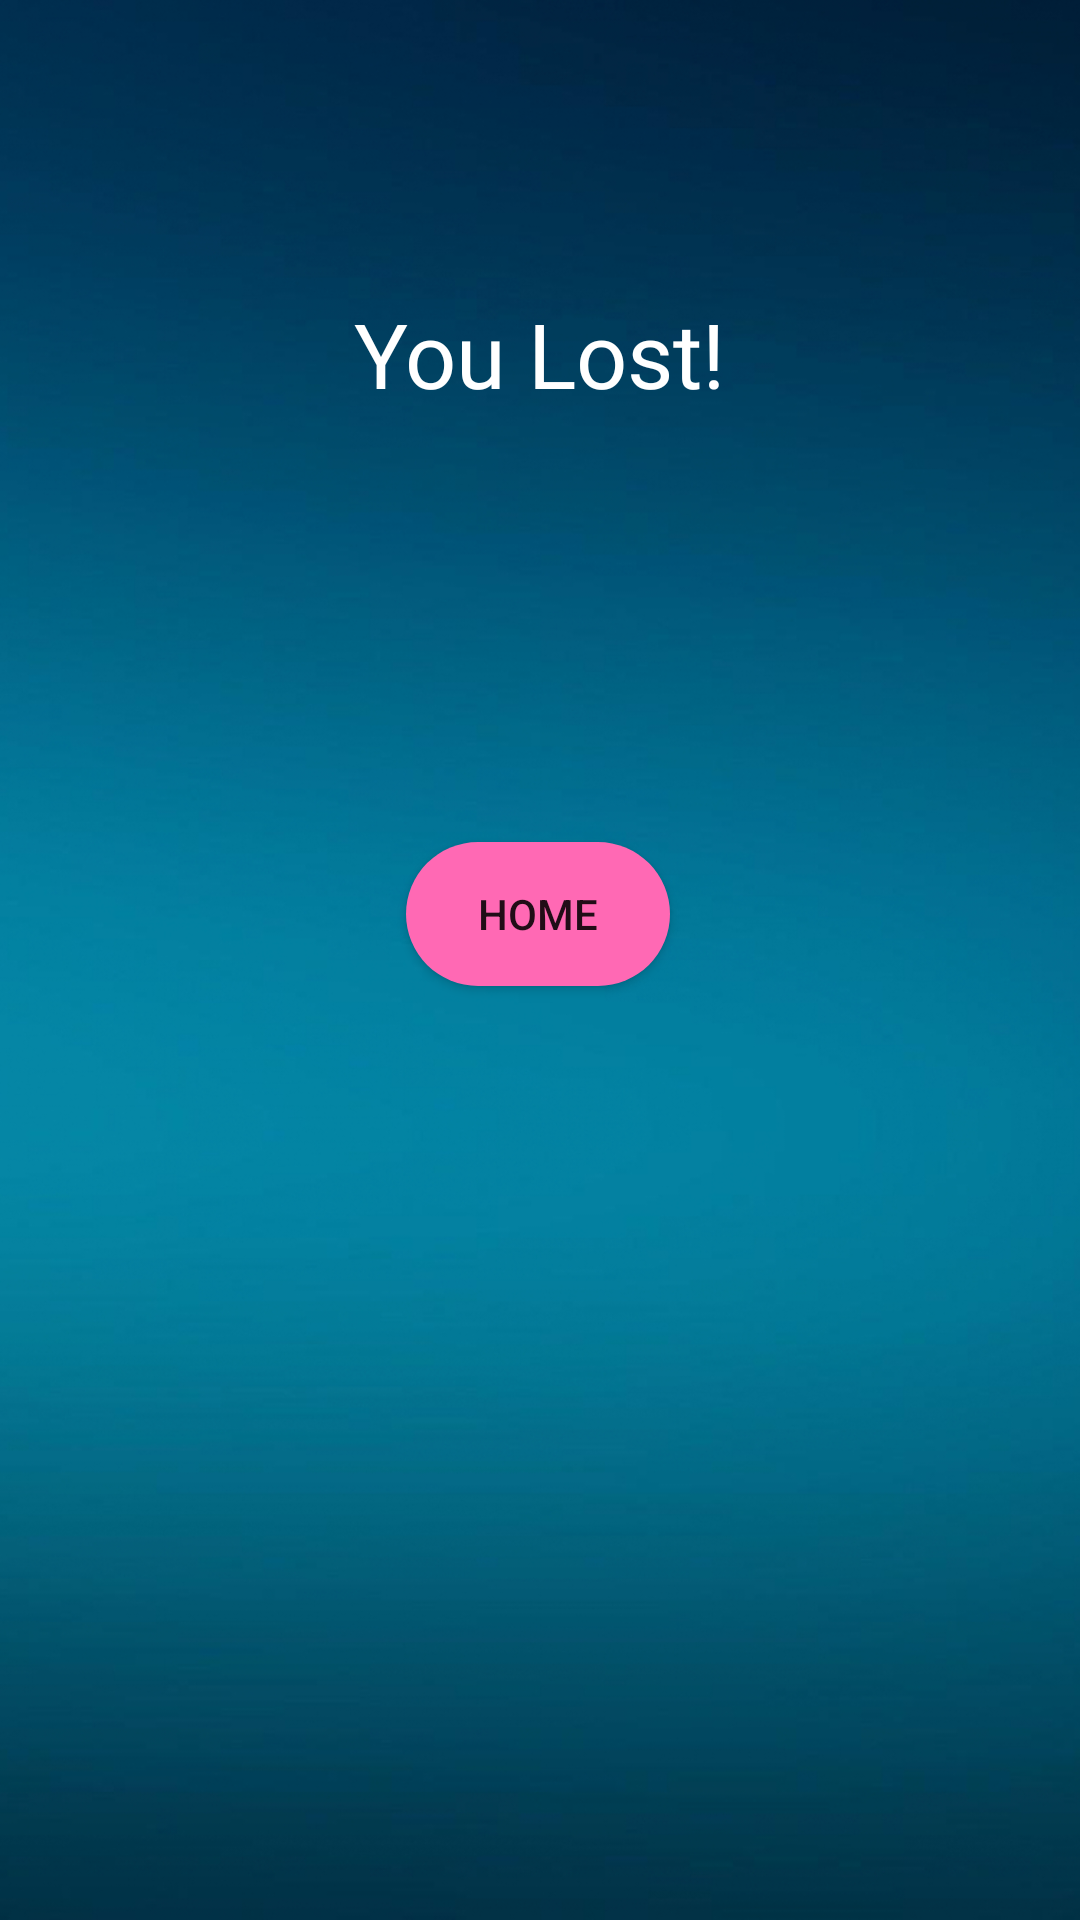

This screen was rendered from an Android layout file. Write that file and the resources it references.
<!-- AndroidManifest.xml: application theme AppTheme -->
<!-- res/layout/activity_lost.xml -->
<?xml version="1.0" encoding="utf-8"?>
<androidx.constraintlayout.widget.ConstraintLayout xmlns:android="http://schemas.android.com/apk/res/android"
    xmlns:app="http://schemas.android.com/apk/res-auto"
    xmlns:tools="http://schemas.android.com/tools"
    android:layout_width="match_parent"
    android:layout_height="match_parent"
    android:background="@drawable/background"
    tools:context=".LostActivity">

    <TextView
        android:id="@+id/textView9"
        android:layout_width="wrap_content"
        android:layout_height="wrap_content"
        android:fontFamily="@font/bungee"
        android:text="You Lost!"
        android:textColor="#FFFFFF"
        android:textSize="30sp"
        app:layout_constraintBottom_toBottomOf="parent"
        app:layout_constraintEnd_toEndOf="parent"
        app:layout_constraintStart_toStartOf="parent"
        app:layout_constraintTop_toTopOf="parent"
        app:layout_constraintVertical_bias="0.163" />

    <Button
        android:id="@+id/home"
        android:layout_width="wrap_content"
        android:layout_height="wrap_content"
        android:background="@drawable/bt_sign_in"
        android:text="Home"
        app:layout_constraintBottom_toBottomOf="parent"
        app:layout_constraintEnd_toEndOf="parent"
        app:layout_constraintHorizontal_bias="0.498"
        app:layout_constraintStart_toStartOf="parent"
        app:layout_constraintTop_toBottomOf="@+id/textView9"
        app:layout_constraintVertical_bias="0.314" />
</androidx.constraintlayout.widget.ConstraintLayout>
<!-- resources referenced by this layout -->
<resources>
  <!-- drawable background: jpg bitmap (drawable, 372650 bytes) -->
  <!-- drawable bt_sign_in (drawable) -->
  <?xml version="1.0" encoding="utf-8"?>
      <shape xmlns:android="http://schemas.android.com/apk/res/android"
          android:shape="rectangle">
          <solid android:color="#FF69B4" />
          <corners android:radius="25dp" />
      </shape>
  <style name="AppTheme" parent="Theme.AppCompat.Light.DarkActionBar">
          
          <item name="colorPrimary">@color/colorPrimary</item>
          <item name="colorPrimaryDark">@color/colorPrimaryDark</item>
          <item name="colorAccent">@color/colorAccent</item>
      </style>
  <!-- not gathered from this repository: default colours our renderer supplied (Android Studio template values) -->
  <color name="colorPrimary">#FF6200EE</color>
  <color name="colorPrimaryDark">#FF3700B3</color>
  <color name="colorAccent">#FF03DAC5</color>
</resources>
